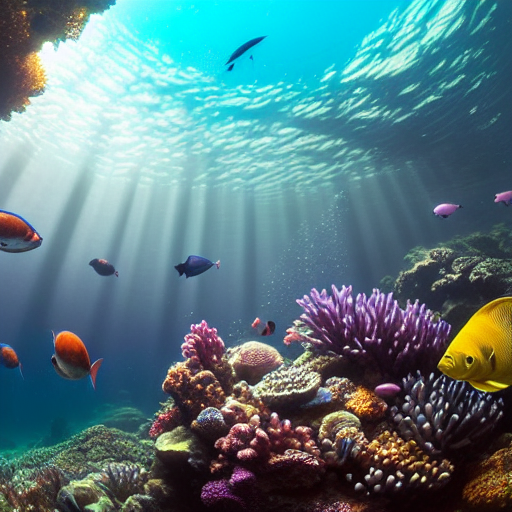
Generation parameters embedded in this image by AUTOMATIC1111 Stable Diffusion web UI or a fork of it (Forge, ...) (PNG 'parameters' text chunk):
masterpiece, best quality, an underwater "full-frame close-up photo of a fish", ("panoramic shot") view, high detail, hyper-realistic, Greg Rutkowski, Zabrocki, Karlkka, Jayison Devadas, Phuoc Quan, trending on Artstation, 8K, ultra wide angle, zenith view, pincushion lens effect
Negative prompt: framed, frames, collage, three legs, lowres, bad anatomy, bad hands, text, error, missing fingers, extra digit, fewer digits, cropped, worst quality, low quality, normal quality, jpeg artifacts, signature, watermark, username, blurry, artist name, cropped headshot, colored photo
Steps: 60, Sampler: DPM++ 2M Karras, CFG scale: 10, Seed: 3780875247, Size: 512x512, Model hash: 44bf0551